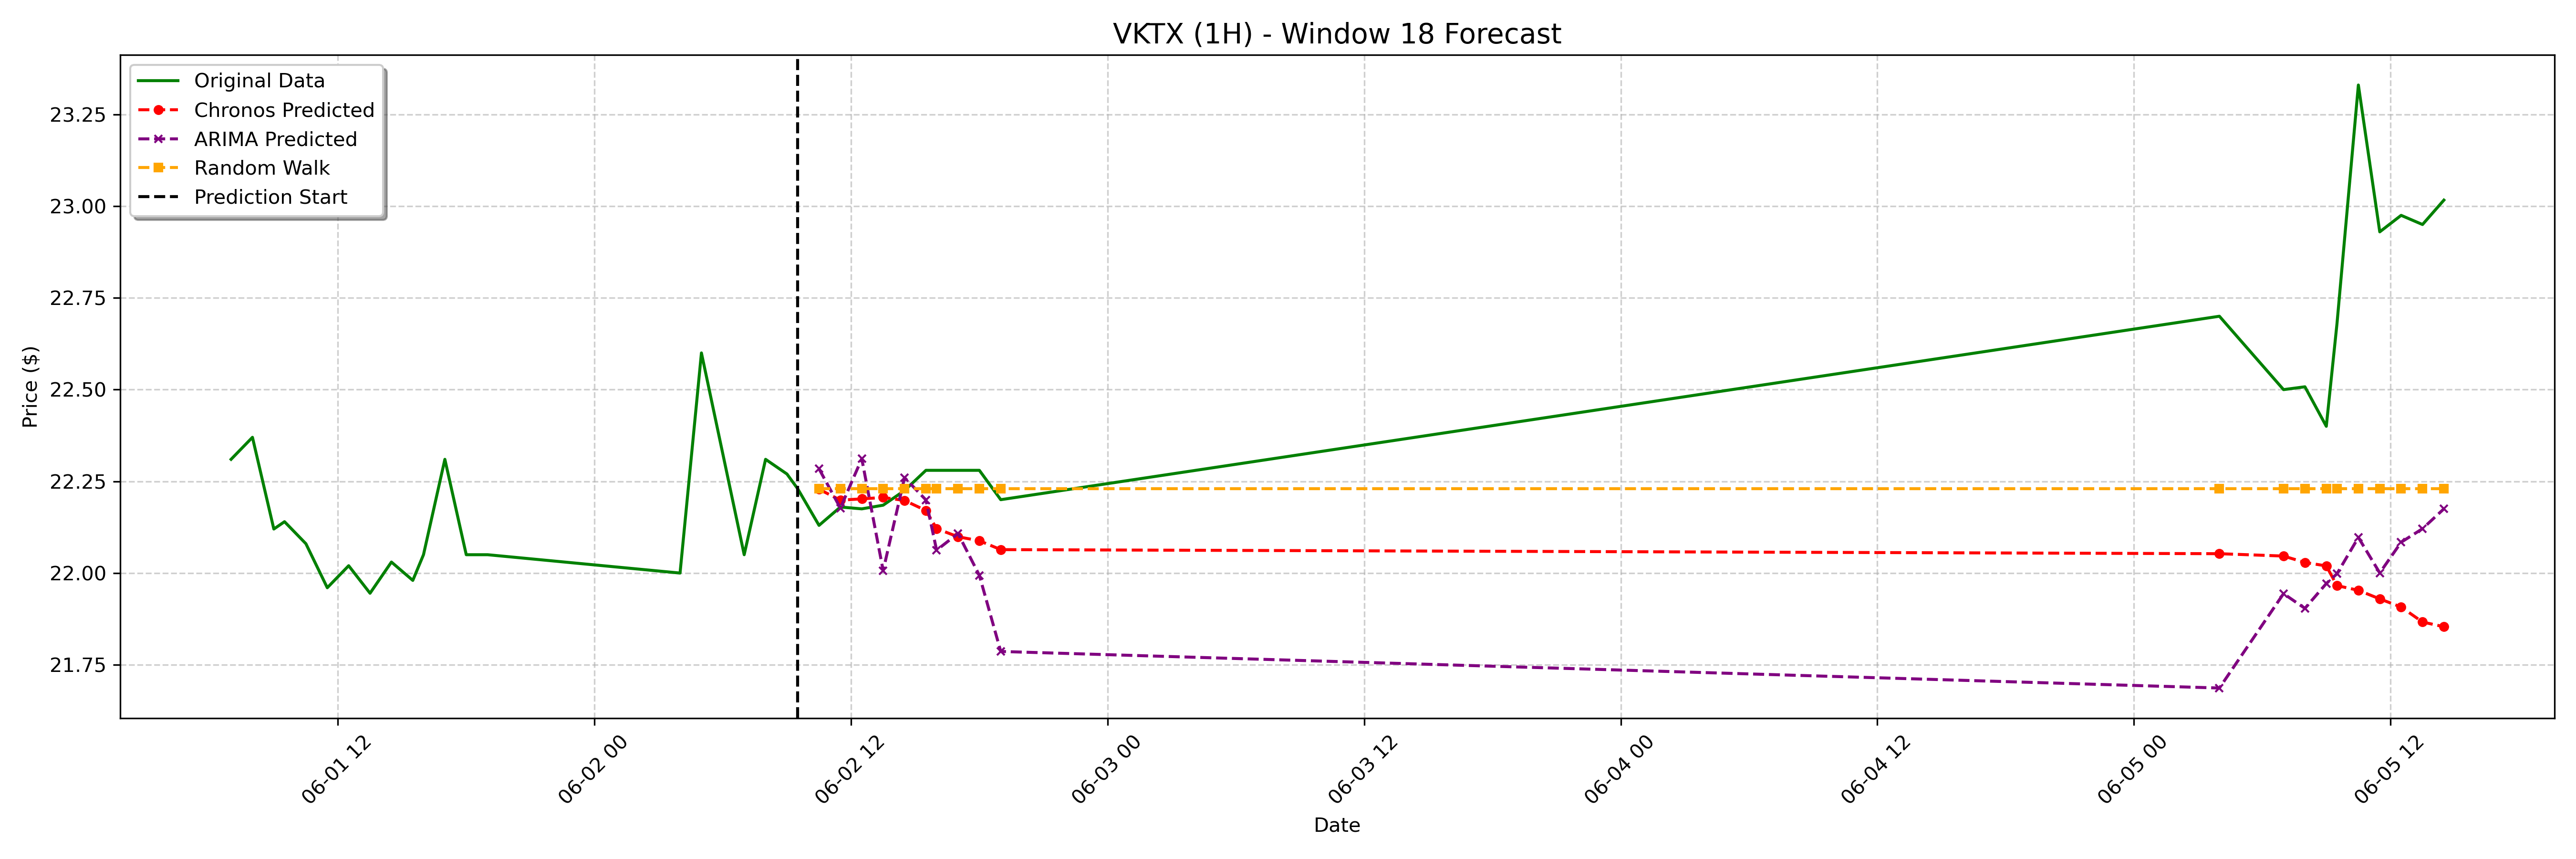

Values plotted in this chart, from the file beside it:
date, actual, chronos_forecast, arima_forecast, random_walk_forecast
2023-06-02 10:30:00-04:00, 22.13, 22.23, 22.28, 22.23
2023-06-02 11:30:00-04:00, 22.18, 22.2, 22.18, 22.23
2023-06-02 12:30:00-04:00, 22.18, 22.2, 22.31, 22.23
2023-06-02 13:30:00-04:00, 22.18, 22.21, 22.01, 22.23
2023-06-02 14:30:00-04:00, 22.23, 22.2, 22.26, 22.23
2023-06-02 15:30:00-04:00, 22.28, 22.17, 22.2, 22.23
2023-06-02 16:00:00-04:00, 22.28, 22.12, 22.06, 22.23
2023-06-02 17:00:00-04:00, 22.28, 22.1, 22.11, 22.23
2023-06-02 18:00:00-04:00, 22.28, 22.09, 21.99, 22.23
2023-06-02 19:00:00-04:00, 22.2, 22.06, 21.79, 22.23
2023-06-05 04:00:00-04:00, 22.7, 22.05, 21.69, 22.23
2023-06-05 07:00:00-04:00, 22.5, 22.05, 21.94, 22.23
2023-06-05 08:00:00-04:00, 22.51, 22.03, 21.9, 22.23
2023-06-05 09:00:00-04:00, 22.4, 22.02, 21.97, 22.23
2023-06-05 09:30:00-04:00, 22.68, 21.97, 22, 22.23
2023-06-05 10:30:00-04:00, 23.33, 21.95, 22.1, 22.23
2023-06-05 11:30:00-04:00, 22.93, 21.93, 22, 22.23
2023-06-05 12:30:00-04:00, 22.98, 21.91, 22.08, 22.23
2023-06-05 13:30:00-04:00, 22.95, 21.87, 22.12, 22.23
2023-06-05 14:30:00-04:00, 23.02, 21.85, 22.18, 22.23
